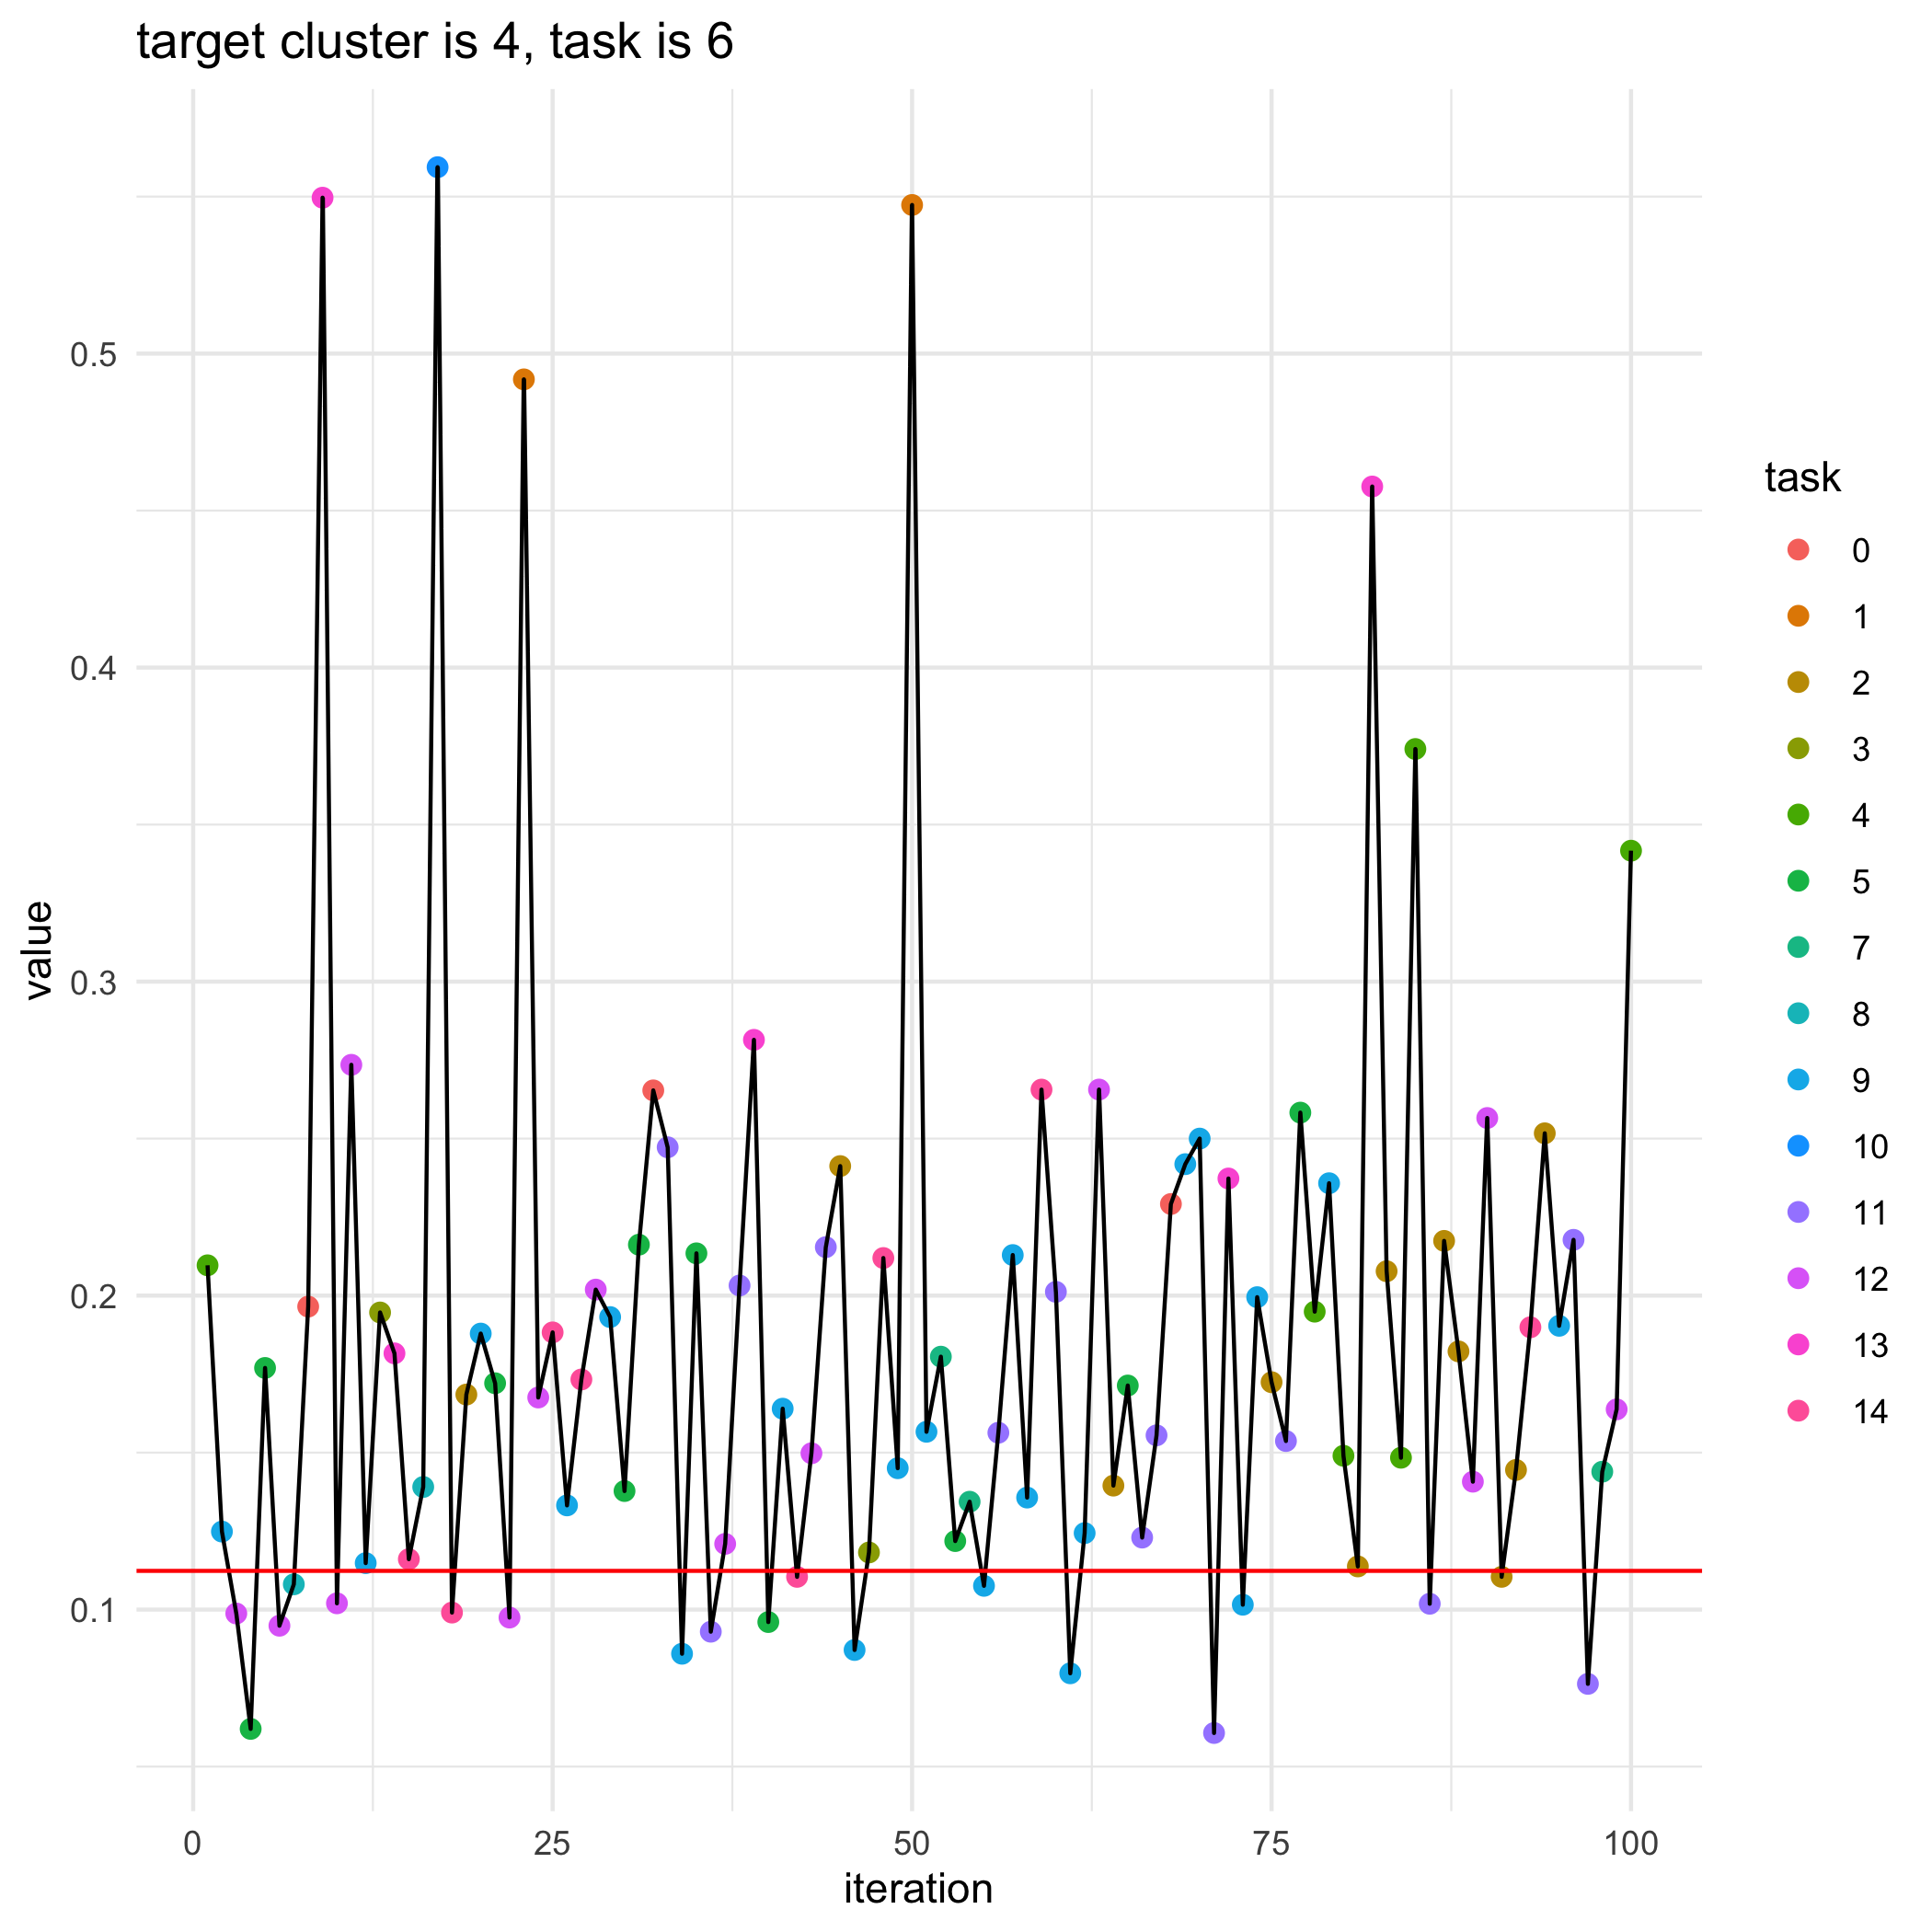

Values plotted in this chart, from the file beside it:
, losses, bandit_selects
0, 0.1123, 
1, 0.2096, 4.0
2, 0.1248, 9.0
3, 0.09876, 12.0
4, 0.06201, 5.0
5, 0.177, 5.0
6, 0.09487, 12.0
7, 0.108, 8.0
8, 0.1965, 0.0
9, 0.5497, 13.0
10, 0.102, 12.0
11, 0.2735, 12.0
12, 0.1148, 9.0
13, 0.1946, 3.0
14, 0.1816, 13.0
15, 0.1161, 14.0
16, 0.1391, 8.0
17, 0.5594, 10.0
18, 0.09905, 14.0
19, 0.1685, 2.0
20, 0.1879, 9.0
21, 0.1721, 5.0
22, 0.09747, 12.0
23, 0.4918, 1.0
24, 0.1675, 12.0
25, 0.1883, 14.0
26, 0.1332, 9.0
27, 0.1733, 14.0
28, 0.2019, 12.0
29, 0.1932, 9.0
30, 0.1378, 5.0
31, 0.2162, 5.0
32, 0.2654, 0.0
33, 0.2472, 11.0
34, 0.08594, 9.0
35, 0.2135, 5.0
36, 0.09296, 11.0
37, 0.1209, 12.0
38, 0.2032, 11.0
39, 0.2814, 13.0
40, 0.09604, 5.0
41, 0.164, 9.0
42, 0.1104, 14.0
43, 0.1498, 12.0
44, 0.2154, 11.0
45, 0.2412, 2.0
46, 0.08714, 9.0
47, 0.1182, 3.0
48, 0.212, 14.0
49, 0.145, 9.0
50, 0.5473, 1.0
51, 0.1566, 9.0
52, 0.1805, 7.0
53, 0.1218, 5.0
54, 0.1344, 7.0
55, 0.1076, 9.0
56, 0.1563, 11.0
57, 0.2129, 9.0
58, 0.1357, 9.0
59, 0.2656, 14.0
... 41 more rows
